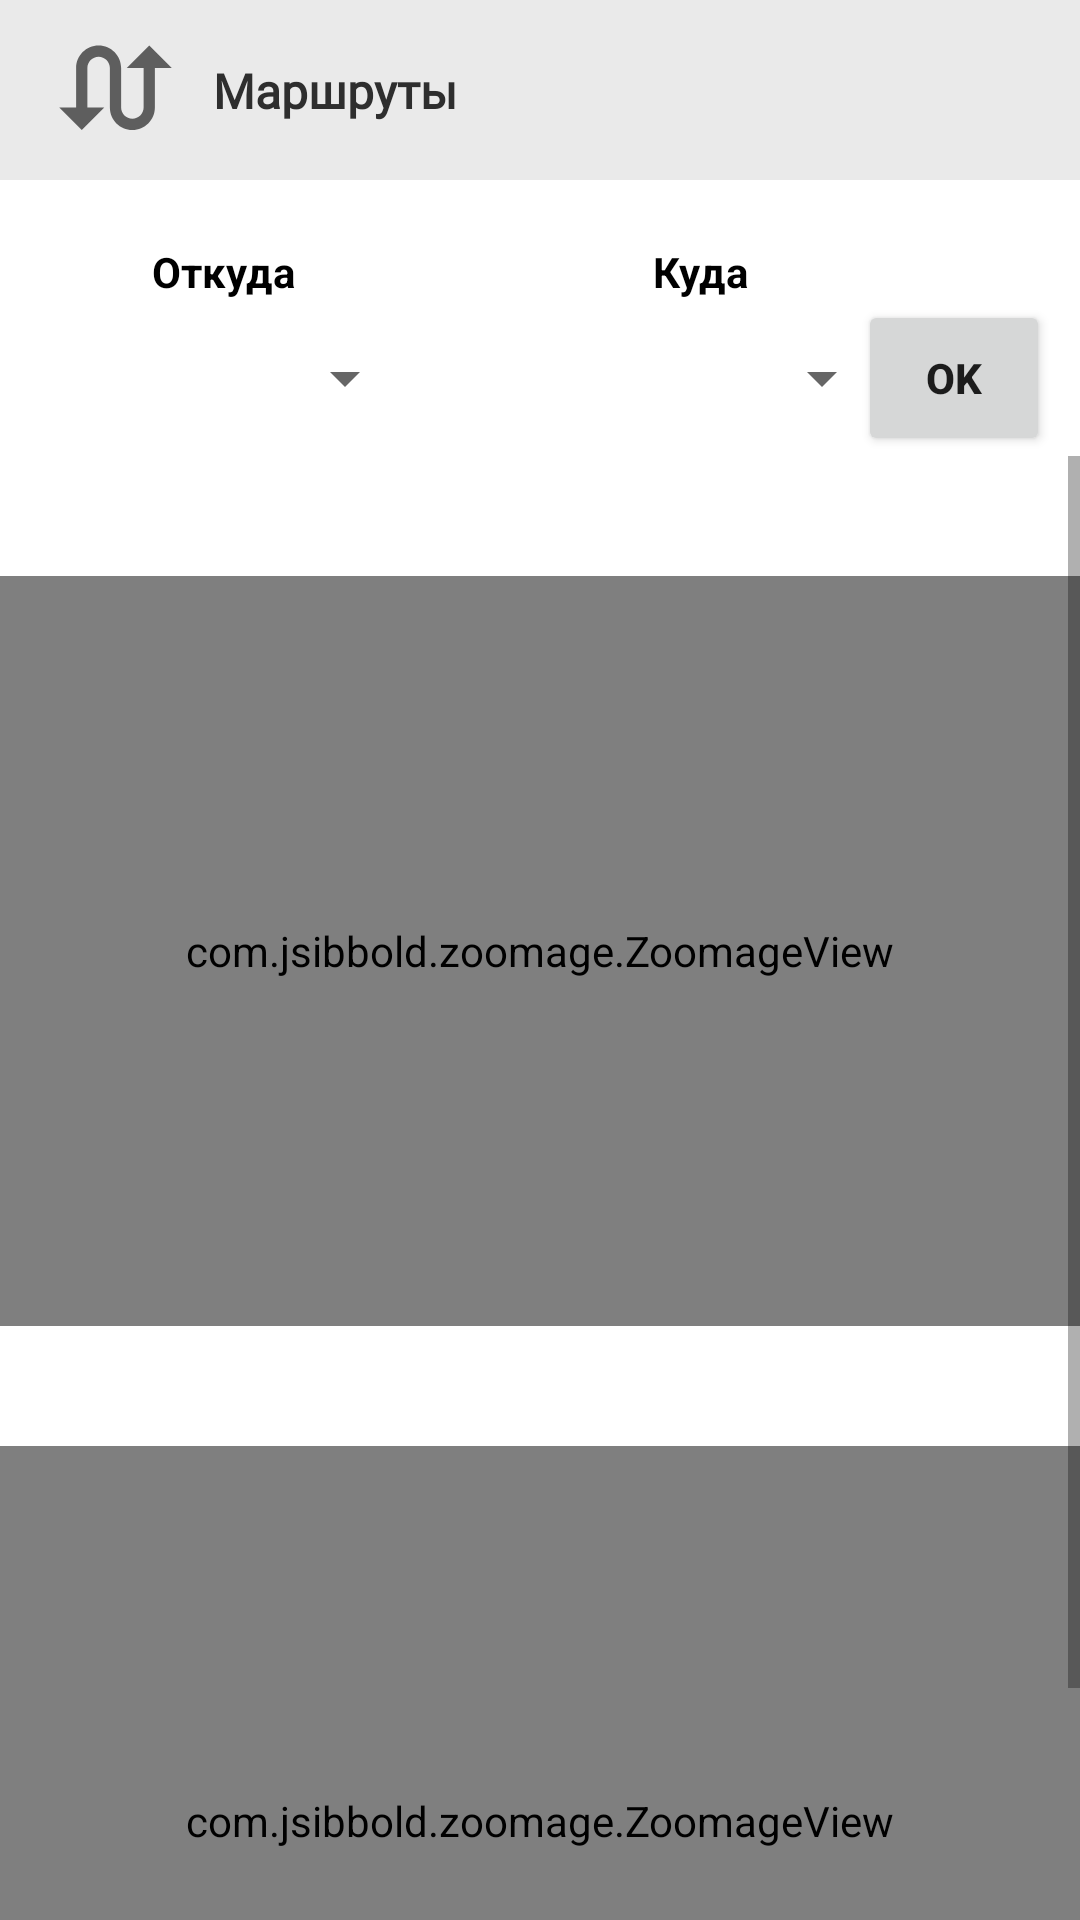

Write the Android layout XML for this screen, with the resource values it uses.
<!-- AndroidManifest.xml: application theme Theme.SSUWTMap -->
<!-- res/layout/fragment_ways.xml -->
<?xml version="1.0" encoding="utf-8"?>
<androidx.constraintlayout.widget.ConstraintLayout xmlns:android="http://schemas.android.com/apk/res/android"
    xmlns:tools="http://schemas.android.com/tools"
    android:layout_width="match_parent"
    android:layout_height="match_parent"
    xmlns:app="http://schemas.android.com/apk/res-auto"
    tools:context=".Ways">

    <androidx.constraintlayout.widget.ConstraintLayout
        android:id="@+id/constraintLayout2"
        android:layout_width="0dp"
        android:layout_height="60dp"
        android:background="@color/floorColor"
        android:clickable="false"
        app:layout_constraintEnd_toEndOf="parent"
        app:layout_constraintHorizontal_bias="0.0"
        app:layout_constraintStart_toStartOf="parent"
        app:layout_constraintTop_toTopOf="parent">

        <ImageView
            android:id="@+id/imageView"
            android:layout_width="45dp"
            android:layout_height="45dp"
            android:layout_marginStart="16dp"
            android:contentDescription="@string/menu_description"
            app:layout_constraintBottom_toBottomOf="parent"
            app:layout_constraintStart_toStartOf="parent"
            app:layout_constraintTop_toTopOf="parent"
            app:srcCompat="@drawable/ic_ways" />

        <TextView
            android:id="@+id/ways"
            android:layout_width="wrap_content"
            android:layout_height="wrap_content"
            android:layout_marginStart="10dp"
            android:fontFamily="@font/noto_serif"
            android:text="@string/header_ways"
            android:textColor="#2E2E2E"
            android:textSize="16sp"
            app:layout_constraintBottom_toBottomOf="parent"
            app:layout_constraintStart_toEndOf="@+id/imageView"
            app:layout_constraintTop_toTopOf="parent" />

    </androidx.constraintlayout.widget.ConstraintLayout>

    <androidx.constraintlayout.widget.ConstraintLayout
        android:layout_width="0dp"
        android:layout_height="0dp"
        app:layout_constraintBottom_toBottomOf="parent"
        app:layout_constraintEnd_toEndOf="parent"
        app:layout_constraintHorizontal_bias="1.0"
        app:layout_constraintStart_toStartOf="parent"
        app:layout_constraintTop_toBottomOf="@+id/constraintLayout2"
        app:layout_constraintVertical_bias="0.0">

        <Spinner
            android:id="@+id/spinnerFrom"
            android:layout_width="129dp"
            android:layout_height="32dp"
            android:layout_marginStart="10dp"
            android:layout_marginTop="50dp"
            app:layout_constraintStart_toStartOf="parent"
            app:layout_constraintTop_toTopOf="parent" />

        <Spinner
            android:id="@+id/spinnerTo"
            android:layout_width="129dp"
            android:layout_height="32dp"
            android:layout_marginStart="30dp"
            android:layout_marginTop="50dp"
            app:layout_constraintStart_toEndOf="@+id/spinnerFrom"
            app:layout_constraintTop_toTopOf="parent" />

        <Button
            android:id="@+id/accept"
            android:layout_width="64dp"
            android:layout_height="52dp"
            android:layout_marginTop="40dp"
            android:layout_marginEnd="10dp"
            android:text="@string/accept"
            app:layout_constraintEnd_toEndOf="parent"
            app:layout_constraintTop_toTopOf="parent" />

        <TextView
            android:id="@+id/textView3"
            android:layout_width="wrap_content"
            android:layout_height="wrap_content"
            android:layout_marginBottom="10dp"
            android:text="@string/to"
            android:textColor="#000000"
            app:layout_constraintBottom_toTopOf="@+id/spinnerTo"
            app:layout_constraintEnd_toEndOf="@+id/spinnerTo"
            app:layout_constraintStart_toStartOf="@+id/spinnerTo" />

        <TextView
            android:id="@+id/textView"
            android:layout_width="wrap_content"
            android:layout_height="wrap_content"
            android:layout_marginBottom="10dp"
            android:text="@string/from"
            android:textColor="#000000"
            app:layout_constraintBottom_toTopOf="@+id/spinnerFrom"
            app:layout_constraintEnd_toEndOf="@+id/spinnerFrom"
            app:layout_constraintStart_toStartOf="@+id/spinnerFrom" />

        <ScrollView
            android:layout_width="0dp"
            android:layout_height="0dp"
            app:layout_constraintBottom_toBottomOf="parent"
            app:layout_constraintEnd_toEndOf="parent"
            app:layout_constraintStart_toStartOf="parent"
            app:layout_constraintTop_toBottomOf="@+id/accept">

            <LinearLayout
                android:layout_width="match_parent"
                android:layout_height="wrap_content"
                android:layout_marginTop="0dp"
                android:orientation="vertical">

                <TextView
                    android:id="@+id/textFirst"
                    android:layout_width="wrap_content"
                    android:layout_height="20dp"
                    android:layout_marginTop="10dp"
                    android:layout_marginBottom="10dp"
                    android:text=""
                    android:textColor="#000000"
                    android:textSize="16sp" />

                <com.jsibbold.zoomage.ZoomageView
                    android:id="@+id/imgWide"
                    android:layout_width="match_parent"
                    android:layout_height="250dp"
                    android:adjustViewBounds="true">

                </com.jsibbold.zoomage.ZoomageView>

                <TextView
                    android:id="@+id/textSecond"
                    android:layout_width="wrap_content"
                    android:layout_height="20dp"
                    android:layout_marginTop="10dp"
                    android:layout_marginBottom="10dp"
                    android:textColor="#000000"
                    android:textSize="16sp">

                </TextView>

                <com.jsibbold.zoomage.ZoomageView
                    android:id="@+id/imgWide2"
                    android:layout_width="match_parent"
                    android:layout_height="250dp"
                    android:adjustViewBounds="false">

                </com.jsibbold.zoomage.ZoomageView>
            </LinearLayout>
        </ScrollView>

    </androidx.constraintlayout.widget.ConstraintLayout>

</androidx.constraintlayout.widget.ConstraintLayout>
<!-- resources referenced by this layout -->
<resources>
  <color name="floorColor">#EAEAEA</color>
  <!-- drawable ic_ways (drawable) -->
  <vector xmlns:android="http://schemas.android.com/apk/res/android"
      android:width="24dp"
      android:height="24dp"
      android:viewportWidth="24"
      android:viewportHeight="24"
      android:tint="?attr/colorControlNormal">
    <path
        android:fillColor="@android:color/black"
        android:pathData="M18,4l-4,4h3v7c0,1.1 -0.9,2 -2,2s-2,-0.9 -2,-2V8c0,-2.21 -1.79,-4 -4,-4S5,5.79 5,8v7H2l4,4 4,-4H7V8c0,-1.1 0.9,-2 2,-2s2,0.9 2,2v7c0,2.21 1.79,4 4,4s4,-1.79 4,-4V8h3l-4,-4z"/>
  </vector>
  <string name="accept"><b>Ok</b></string>
  <string name="from"><b>Откуда</b></string>
  <string name="header_ways"><b>Маршруты</b></string>
  <string name="menu_description">Кнопка раскрытия бокового меню</string>
  <string name="to"><b>Куда</b></string>
  <style name="Theme.SSUWTMap" parent="Theme.MaterialComponents.DayNight.NoActionBar">
          
          <item name="colorPrimary">@color/purple_500</item>
          <item name="colorPrimaryVariant">@color/purple_700</item>
          <item name="colorOnPrimary">@color/white</item>
          
          <item name="colorSecondary">@color/teal_200</item>
          <item name="colorSecondaryVariant">@color/teal_700</item>
          <item name="colorOnSecondary">@color/black</item>
          
          <item name="android:statusBarColor" tools:targetApi="l">?attr/colorPrimaryVariant</item>
          
      </style>
  <color name="purple_500">#FF6200EE</color>
  <color name="purple_700">#FF3700B3</color>
  <color name="white">#FFFFFFFF</color>
  <color name="teal_200">#FF03DAC5</color>
  <color name="teal_700">#FF018786</color>
  <color name="black">#FF000000</color>
</resources>
